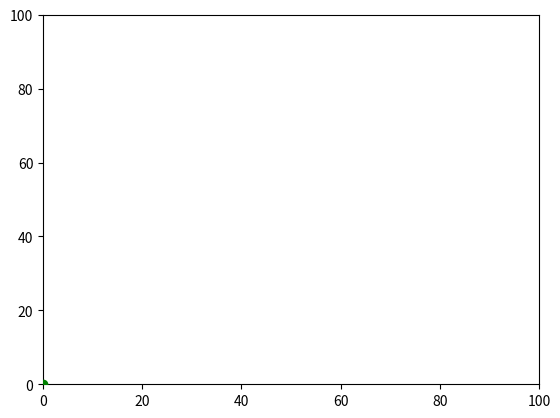

This figure's Python source:
import numpy as np
import matplotlib.pyplot as plt
import matplotlib.animation as animation
import math

fig, ax = plt.subplots()

x_start, y_start = (0, 0)


x_1, y_1 = 90, 70
angle=257
x_2=x_1*math.degrees(math.cos(math.radians(angle)))
y_2=y_1*math.degrees(math.cos(math.radians(angle)))

x_end, y_end = (x_2, y_2)

print(x_2, y_2)

plt.xlim((0, 100))
plt.ylim((0,100))

x = np.linspace(x_1, x_2, 50)
y = np.linspace(y_1, y_2, 50)

sc_1 = ax.scatter([], [], color="green", zorder=4)
line, = ax.plot([], [], color="crimson", zorder=4)
sc_2 = ax.scatter([], [], color="gold", zorder=4)


def animate(i):
    ## plot scatter point
    sc_1.set_offsets([x_start, y_start])

    ## plot line
    line.set_data(x[:i], y[:i])

    ## plot scatter point
    if i == len(x):
       sc_2.set_offsets([x_end, y_end])

    return sc_1, line#, sc_2

ani = animation.FuncAnimation(
    fig=fig, func=animate, interval=100, blit=True, save_count=50)

plt.show()